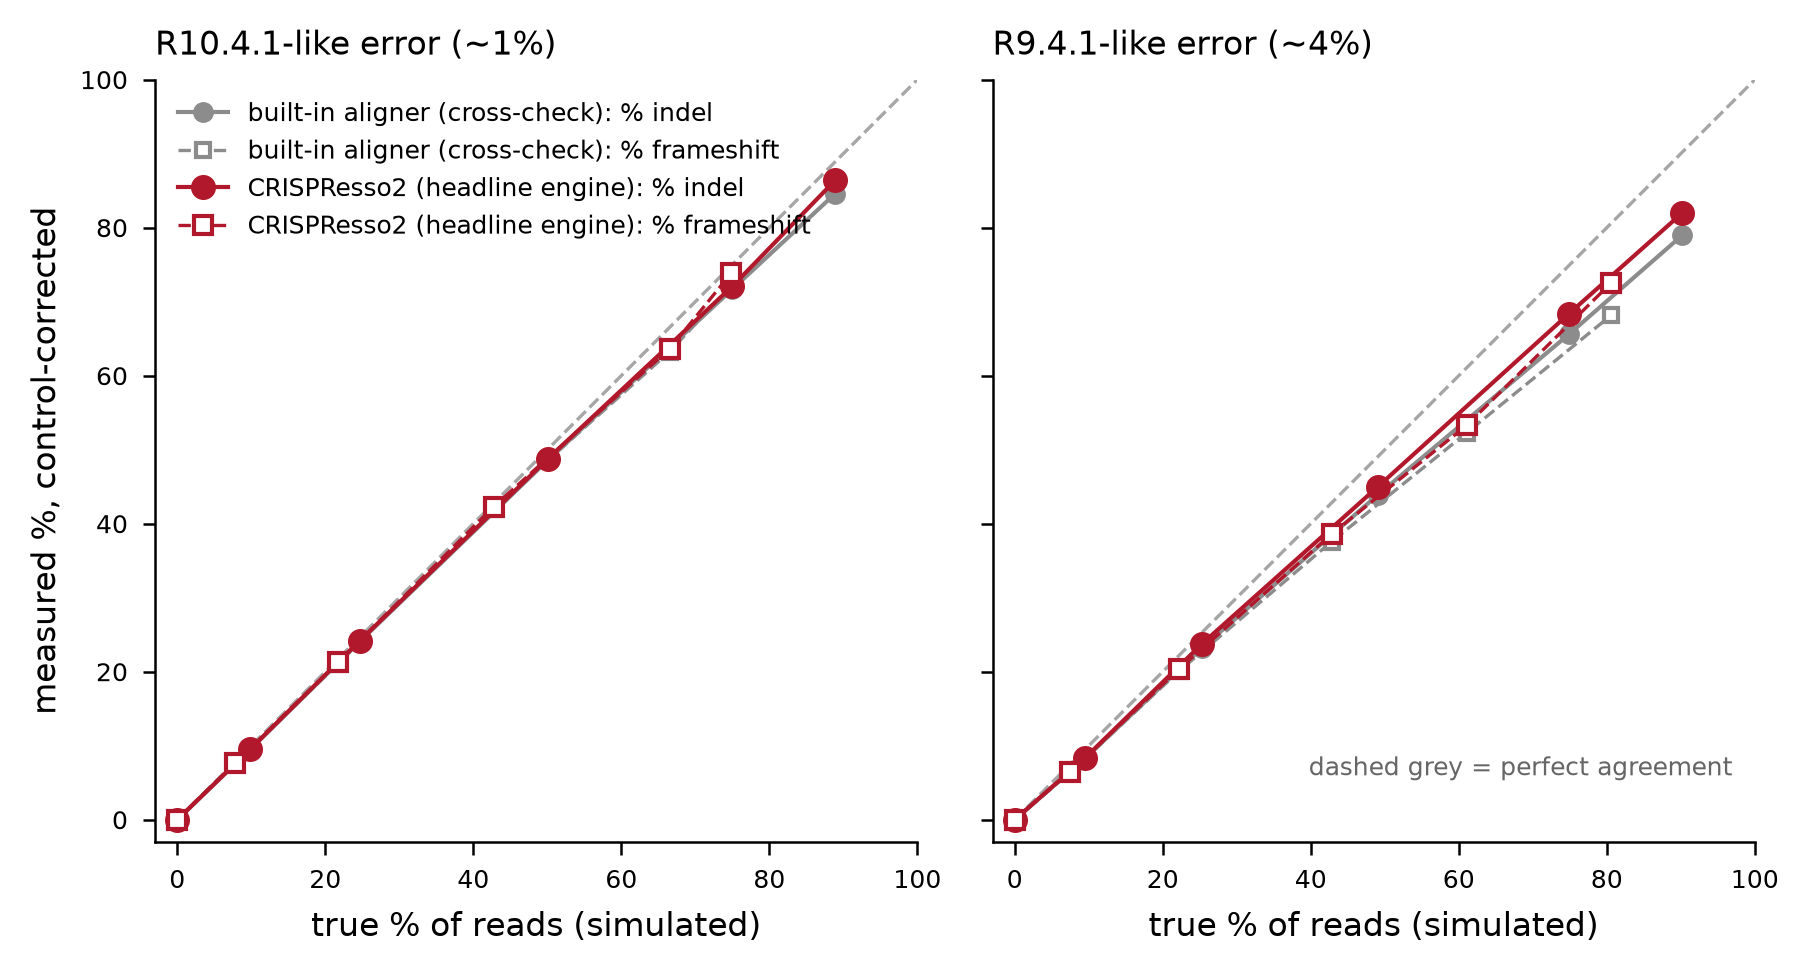

The data file committed next to this chart (first rows):
regime	true_pct_modified	true_pct_frameshift	engine	pct_modified	pct_modified_corrected	pct_frameshift	pct_frameshift_corrected	informative_reads
R10-like (scale 1)	0.000	0.000	CRISPResso2	0.952	0.000	0.952	0.000	4727
R10-like (scale 1)	0.000	0.000	builtin	0.952	0.000	0.952	0.000	4727
R10-like (scale 1)	9.821	7.840	CRISPResso2	10.36	9.501	8.562	7.700	4777
R10-like (scale 1)	9.821	7.840	builtin	10.32	9.458	8.520	7.658	4777
R10-like (scale 1)	24.66	21.75	CRISPResso2	24.9	24.18	21.98	21.26	4763
R10-like (scale 1)	24.66	21.75	builtin	24.8	24.07	21.81	21.09	4763
R10-like (scale 1)	50.03	42.75	CRISPResso2	49.22	48.73	42.8	42.31	4724
R10-like (scale 1)	50.03	42.75	builtin	49.05	48.56	42.53	42.04	4724
R10-like (scale 1)	75	66.53	CRISPResso2	72.33	72.07	63.9	63.63	4731
R10-like (scale 1)	75	66.53	builtin	71.95	71.68	63.52	63.25	4731
R10-like (scale 1)	88.88	74.88	CRISPResso2	86.52	86.39	74.02	73.89	4761
R10-like (scale 1)	88.88	74.88	builtin	84.73	84.58	72.36	72.21	4761
R9-like (scale 4)	0.000	0.000	CRISPResso2	3.650	0.000	3.650	0.000	4329
R9-like (scale 4)	0.000	0.000	builtin	3.373	0.000	3.373	0.000	4329
R9-like (scale 4)	9.523	7.421	CRISPResso2	11.72	8.371	9.771	6.427	4319
R9-like (scale 4)	9.523	7.421	builtin	11.39	8.299	9.447	6.354	4319
R9-like (scale 4)	25.25	22.21	CRISPResso2	26.5	23.72	23.15	20.36	4294
R9-like (scale 4)	25.25	22.21	builtin	25.78	23.19	22.68	20.09	4294
R9-like (scale 4)	49.08	42.82	CRISPResso2	47.02	45.01	40.61	38.6	4292
R9-like (scale 4)	49.08	42.82	builtin	45.81	43.91	39.47	37.58	4292
R9-like (scale 4)	74.86	61.05	CRISPResso2	69.51	68.35	54.44	53.28	4293
R9-like (scale 4)	74.86	61.05	builtin	66.74	65.58	53.44	52.27	4293
R9-like (scale 4)	90.2	80.56	CRISPResso2	82.64	81.99	73.17	72.51	4327
R9-like (scale 4)	90.2	80.56	builtin	79.69	78.98	68.85	68.14	4327
